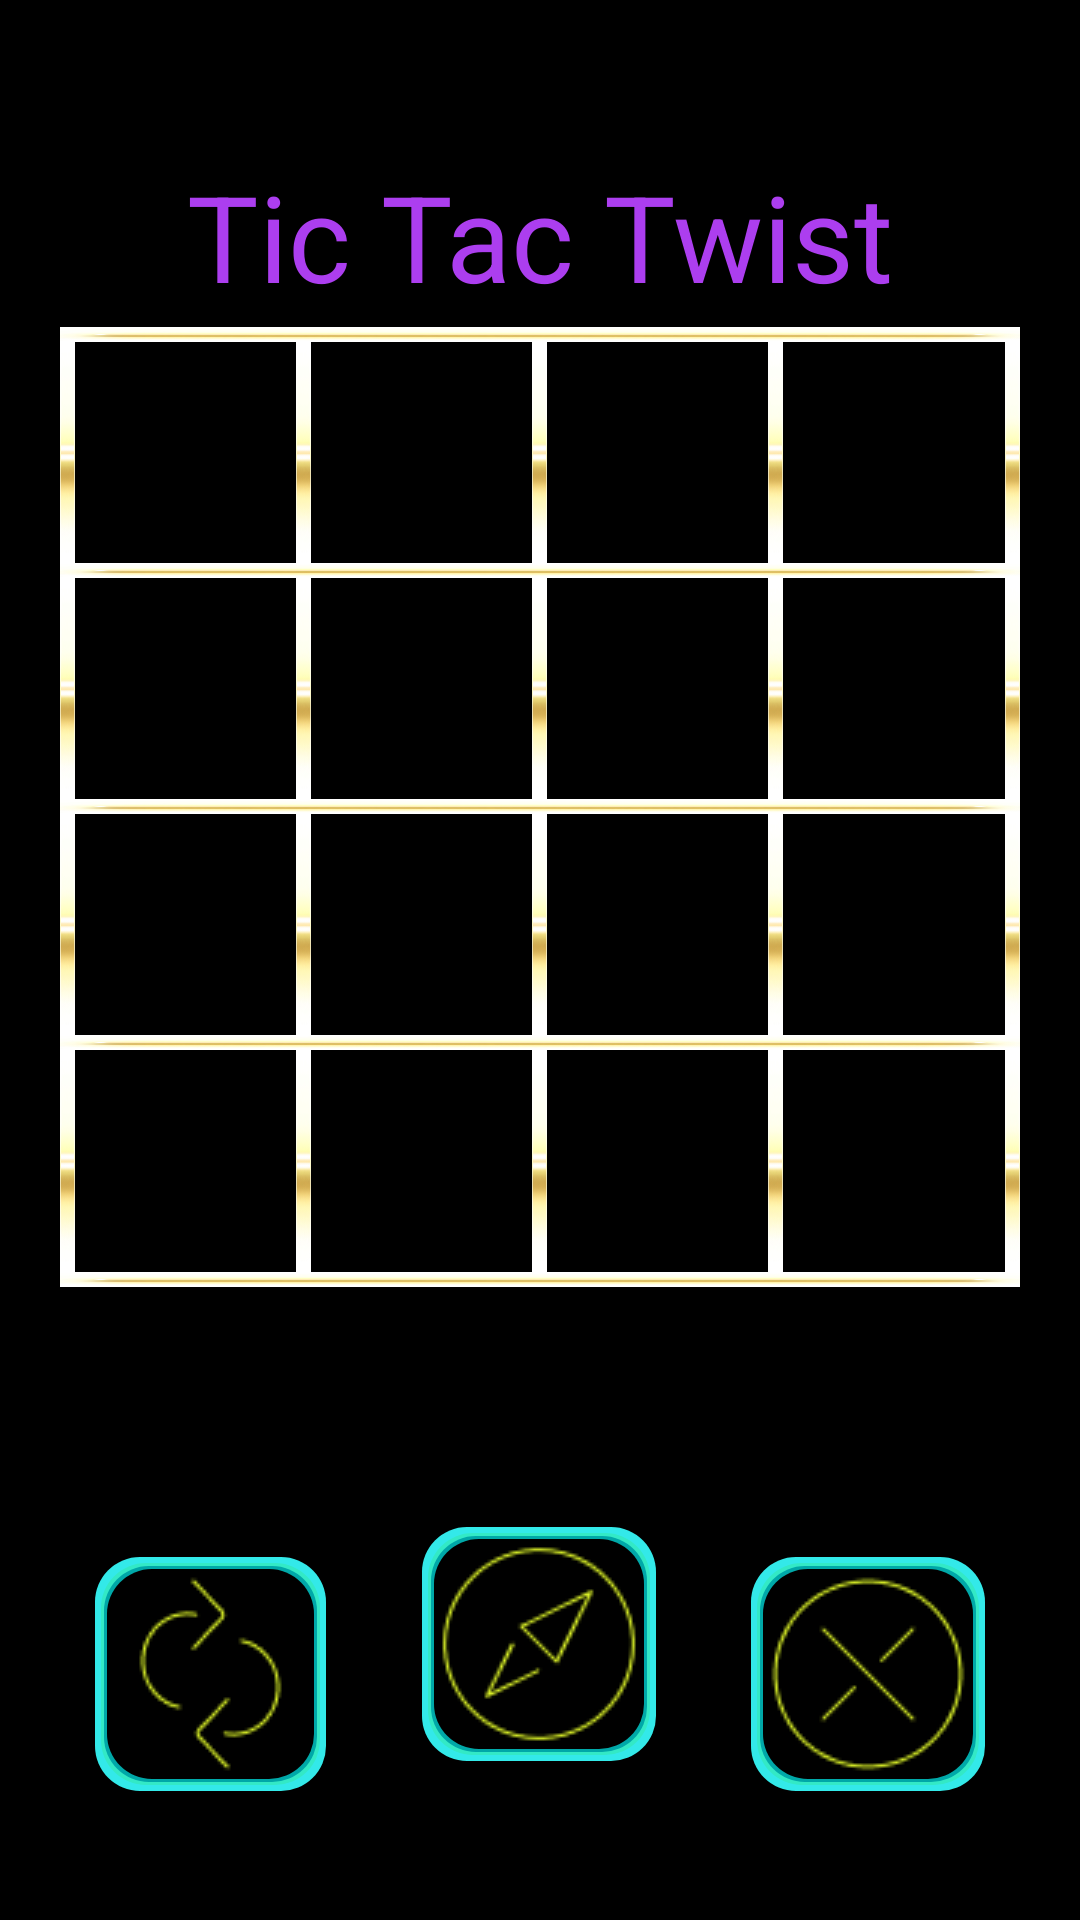

Here is an Android app screen rendered from its layout file. Give the layout XML and the strings, colors and styles it references.
<!-- AndroidManifest.xml: application theme Theme.FinalsProject -->
<!-- res/layout/activity_game.xml -->
<?xml version="1.0" encoding="utf-8"?>
<androidx.constraintlayout.widget.ConstraintLayout xmlns:android="http://schemas.android.com/apk/res/android"
    xmlns:app="http://schemas.android.com/apk/res-auto"
    xmlns:tools="http://schemas.android.com/tools"
    android:layout_width="match_parent"
    android:layout_height="match_parent"
    tools:context=".GameActivity"
    tools:layout_editor_absoluteX="-18dp"
    tools:layout_editor_absoluteY="0dp"
    android:background="@color/black">

    <TextView
        android:id="@+id/txtvTurnView"
        android:layout_width="wrap_content"
        android:layout_height="wrap_content"
        android:layout_marginTop="52dp"
        android:text="Tic Tac Twist"
        android:textColor="@color/violet"
        android:textSize="40sp"
        app:layout_constraintEnd_toEndOf="parent"
        app:layout_constraintStart_toStartOf="parent"
        app:layout_constraintTop_toTopOf="parent" />

    <LinearLayout
        android:id="@+id/linearLayout"
        android:layout_width="match_parent"
        android:layout_height="0dp"
        android:orientation="vertical"
        android:padding="20dp"
        app:layout_constraintBottom_toBottomOf="parent"
        app:layout_constraintDimensionRatio="1:1"
        app:layout_constraintHorizontal_bias="0.0"
        app:layout_constraintLeft_toLeftOf="parent"
        app:layout_constraintRight_toRightOf="parent"
        app:layout_constraintTop_toTopOf="parent"
        app:layout_constraintVertical_bias="0.318">

        <View style="@style/horizontalLine"
            android:background="@drawable/columnyellow"/>

        <LinearLayout style="@style/row">

            <View style="@style/verticalLine"
                android:background="@drawable/columnyellow"/>

            <Button
                android:id="@+id/a1"
                style="@style/column" />

            <View style="@style/verticalLine"
                android:background="@drawable/columnyellow"/>

            <Button
                android:id="@+id/b1"
                style="@style/column" />

            <View style="@style/verticalLine"
                android:background="@drawable/columnyellow"/>

            <Button
                android:id="@+id/c1"
                style="@style/column" />

            <View style="@style/verticalLine"
                android:background="@drawable/columnyellow"/>

            <Button
                android:id="@+id/d1"
                style="@style/column" />

            <View style="@style/verticalLine"
                android:background="@drawable/columnyellow"/>

        </LinearLayout>

        <View style="@style/horizontalLine"
            android:background="@drawable/columnyellow"/>

        <LinearLayout style="@style/row">

            <View style="@style/verticalLine"
                android:background="@drawable/columnyellow"/>

            <Button
                android:id="@+id/a2"
                style="@style/column" />

            <View style="@style/verticalLine"
                android:background="@drawable/columnyellow"/>

            <Button
                android:id="@+id/b2"
                style="@style/column" />

            <View style="@style/verticalLine"
                android:background="@drawable/columnyellow"/>

            <Button
                android:id="@+id/c2"
                style="@style/column" />

            <View style="@style/verticalLine"
                android:background="@drawable/columnyellow"/>

            <Button
                android:id="@+id/d2"
                style="@style/column" />

            <View style="@style/verticalLine"
                android:background="@drawable/columnyellow"/>

        </LinearLayout>

        <View style="@style/horizontalLine"
            android:background="@drawable/columnyellow"/>

        <LinearLayout style="@style/row">

            <View style="@style/verticalLine"
                android:background="@drawable/columnyellow"/>

            <Button
                android:id="@+id/a3"
                style="@style/column" />

            <View style="@style/verticalLine"
                android:background="@drawable/columnyellow"/>

            <Button
                android:id="@+id/b3"
                style="@style/column" />

            <View style="@style/verticalLine"
                android:background="@drawable/columnyellow"/>

            <Button
                android:id="@+id/c3"
                style="@style/column" />

            <View style="@style/verticalLine"
                android:background="@drawable/columnyellow"/>

            <Button
                android:id="@+id/d3"
                style="@style/column" />

            <View style="@style/verticalLine"
                android:background="@drawable/columnyellow"/>

        </LinearLayout>

        <View style="@style/horizontalLine"
            android:background="@drawable/columnyellow"/>

        <LinearLayout style="@style/row">

            <View style="@style/verticalLine"
                android:background="@drawable/columnyellow"/>

            <Button
                android:id="@+id/a4"
                style="@style/column" />

            <View style="@style/verticalLine"
                android:background="@drawable/columnyellow"/>

            <Button
                android:id="@+id/b4"
                style="@style/column" />

            <View style="@style/verticalLine"
                android:background="@drawable/columnyellow"/>

            <Button
                android:id="@+id/c4"
                style="@style/column" />

            <View style="@style/verticalLine"
                android:background="@drawable/columnyellow"/>

            <Button
                android:id="@+id/d4"
                style="@style/column" />

            <View style="@style/verticalLine"
                android:background="@drawable/columnyellow"/>

        </LinearLayout>

        <View style="@style/horizontalLine"
            android:background="@drawable/columnyellow"/>

    </LinearLayout>

    <ImageButton
        android:id="@+id/imageButton1"
        android:layout_width="wrap_content"
        android:layout_height="wrap_content"
        android:layout_marginTop="55dp"
        android:background="@drawable/brodercolor"
        app:layout_constraintBottom_toBottomOf="parent"
        app:layout_constraintEnd_toStartOf="@+id/imageButton2"
        app:layout_constraintHorizontal_bias="0.5"
        app:layout_constraintStart_toStartOf="parent"
        app:layout_constraintTop_toBottomOf="@+id/linearLayout"
        app:layout_constraintVertical_bias="0.256"
        app:srcCompat="@drawable/refresh" />

    <ImageButton
        android:id="@+id/imageButton2"
        android:layout_width="wrap_content"
        android:layout_height="wrap_content"
        android:layout_marginTop="103dp"
        android:layout_marginBottom="96dp"
        android:background="@drawable/brodercolor"
        app:layout_constraintBottom_toBottomOf="parent"
        app:layout_constraintEnd_toStartOf="@+id/imageButton3"
        app:layout_constraintHorizontal_bias="0.5"
        app:layout_constraintStart_toEndOf="@+id/imageButton1"
        app:layout_constraintTop_toBottomOf="@+id/linearLayout"
        app:srcCompat="@drawable/compass" />

    <ImageButton
        android:id="@+id/imageButton3"
        android:layout_width="wrap_content"
        android:layout_height="wrap_content"
        android:layout_marginTop="55dp"
        android:background="@drawable/brodercolor"
        app:layout_constraintBottom_toBottomOf="parent"
        app:layout_constraintEnd_toEndOf="parent"
        app:layout_constraintHorizontal_bias="0.5"
        app:layout_constraintStart_toEndOf="@+id/imageButton2"
        app:layout_constraintTop_toBottomOf="@+id/linearLayout"
        app:layout_constraintVertical_bias="0.256"
        app:srcCompat="@drawable/cross" />


</androidx.constraintlayout.widget.ConstraintLayout>
<!-- resources referenced by this layout -->
<resources>
  <color name="black">#FF000000</color>
  <color name="violet">#AC3EEF</color>
  <!-- drawable brodercolor (drawable) -->
  <layer-list xmlns:android="http://schemas.android.com/apk/res/android">
      
      <item>
          <shape android:shape="rectangle">
              <solid android:color="#33E9E9" />
              <corners android:radius="15dp" />
          </shape>
      </item>
  
      
      <item android:top="2dp" android:left="2dp" android:right="2dp" android:bottom="2dp">
          <shape android:shape="rectangle">
              <solid android:color="#33E9C6" />
              <corners android:radius="15dp" />
          </shape>
      </item>
  
      <item android:top="3dp" android:left="3dp" android:right="3dp" android:bottom="3dp">
          <shape android:shape="rectangle">
              <solid android:color="#00A8A8" />
              <corners android:radius="15dp" />
          </shape>
      </item>
  
      
      <item android:top="4dp" android:left="4dp" android:right="4dp" android:bottom="4dp">
          <shape android:shape="rectangle">
              <solid android:color="#000000" />
              <corners android:radius="15dp" />
          </shape>
      </item>
  </layer-list>
  <!-- drawable columnyellow: jpg bitmap (drawable, 19392 bytes) -->
  <!-- drawable compass: png bitmap (drawable, 2126 bytes) -->
  <!-- drawable cross: png bitmap (drawable, 1747 bytes) -->
  <!-- drawable refresh: png bitmap (drawable, 1317 bytes) -->
  <style name="column">
          <item name="android:layout_weight">1</item>
          <item name="android:layout_width">0dp</item>
          <item name="android:layout_height">match_parent</item>
          <item name="android:background">@android:color/transparent</item>
      </style>
  <style name="horizontalLine">
          <item name="android:layout_width">match_parent</item>
          <item name="android:layout_height">5dp</item>
          <item name="android:background">@color/black</item>
      </style>
  <style name="row">
          <item name="android:layout_weight">1</item>
          <item name="android:layout_width">match_parent</item>
          <item name="android:layout_height">0dp</item>
      </style>
  <style name="verticalLine">
          <item name="android:layout_width">5dp</item>
          <item name="android:layout_height">match_parent</item>
          <item name="android:background">@color/black</item>
      </style>
  <style name="Theme.FinalsProject" parent="Base.Theme.FinalsProject" />
  <style name="Base.Theme.FinalsProject" parent="Theme.Material3.DayNight.NoActionBar">
          
          
      </style>
</resources>
